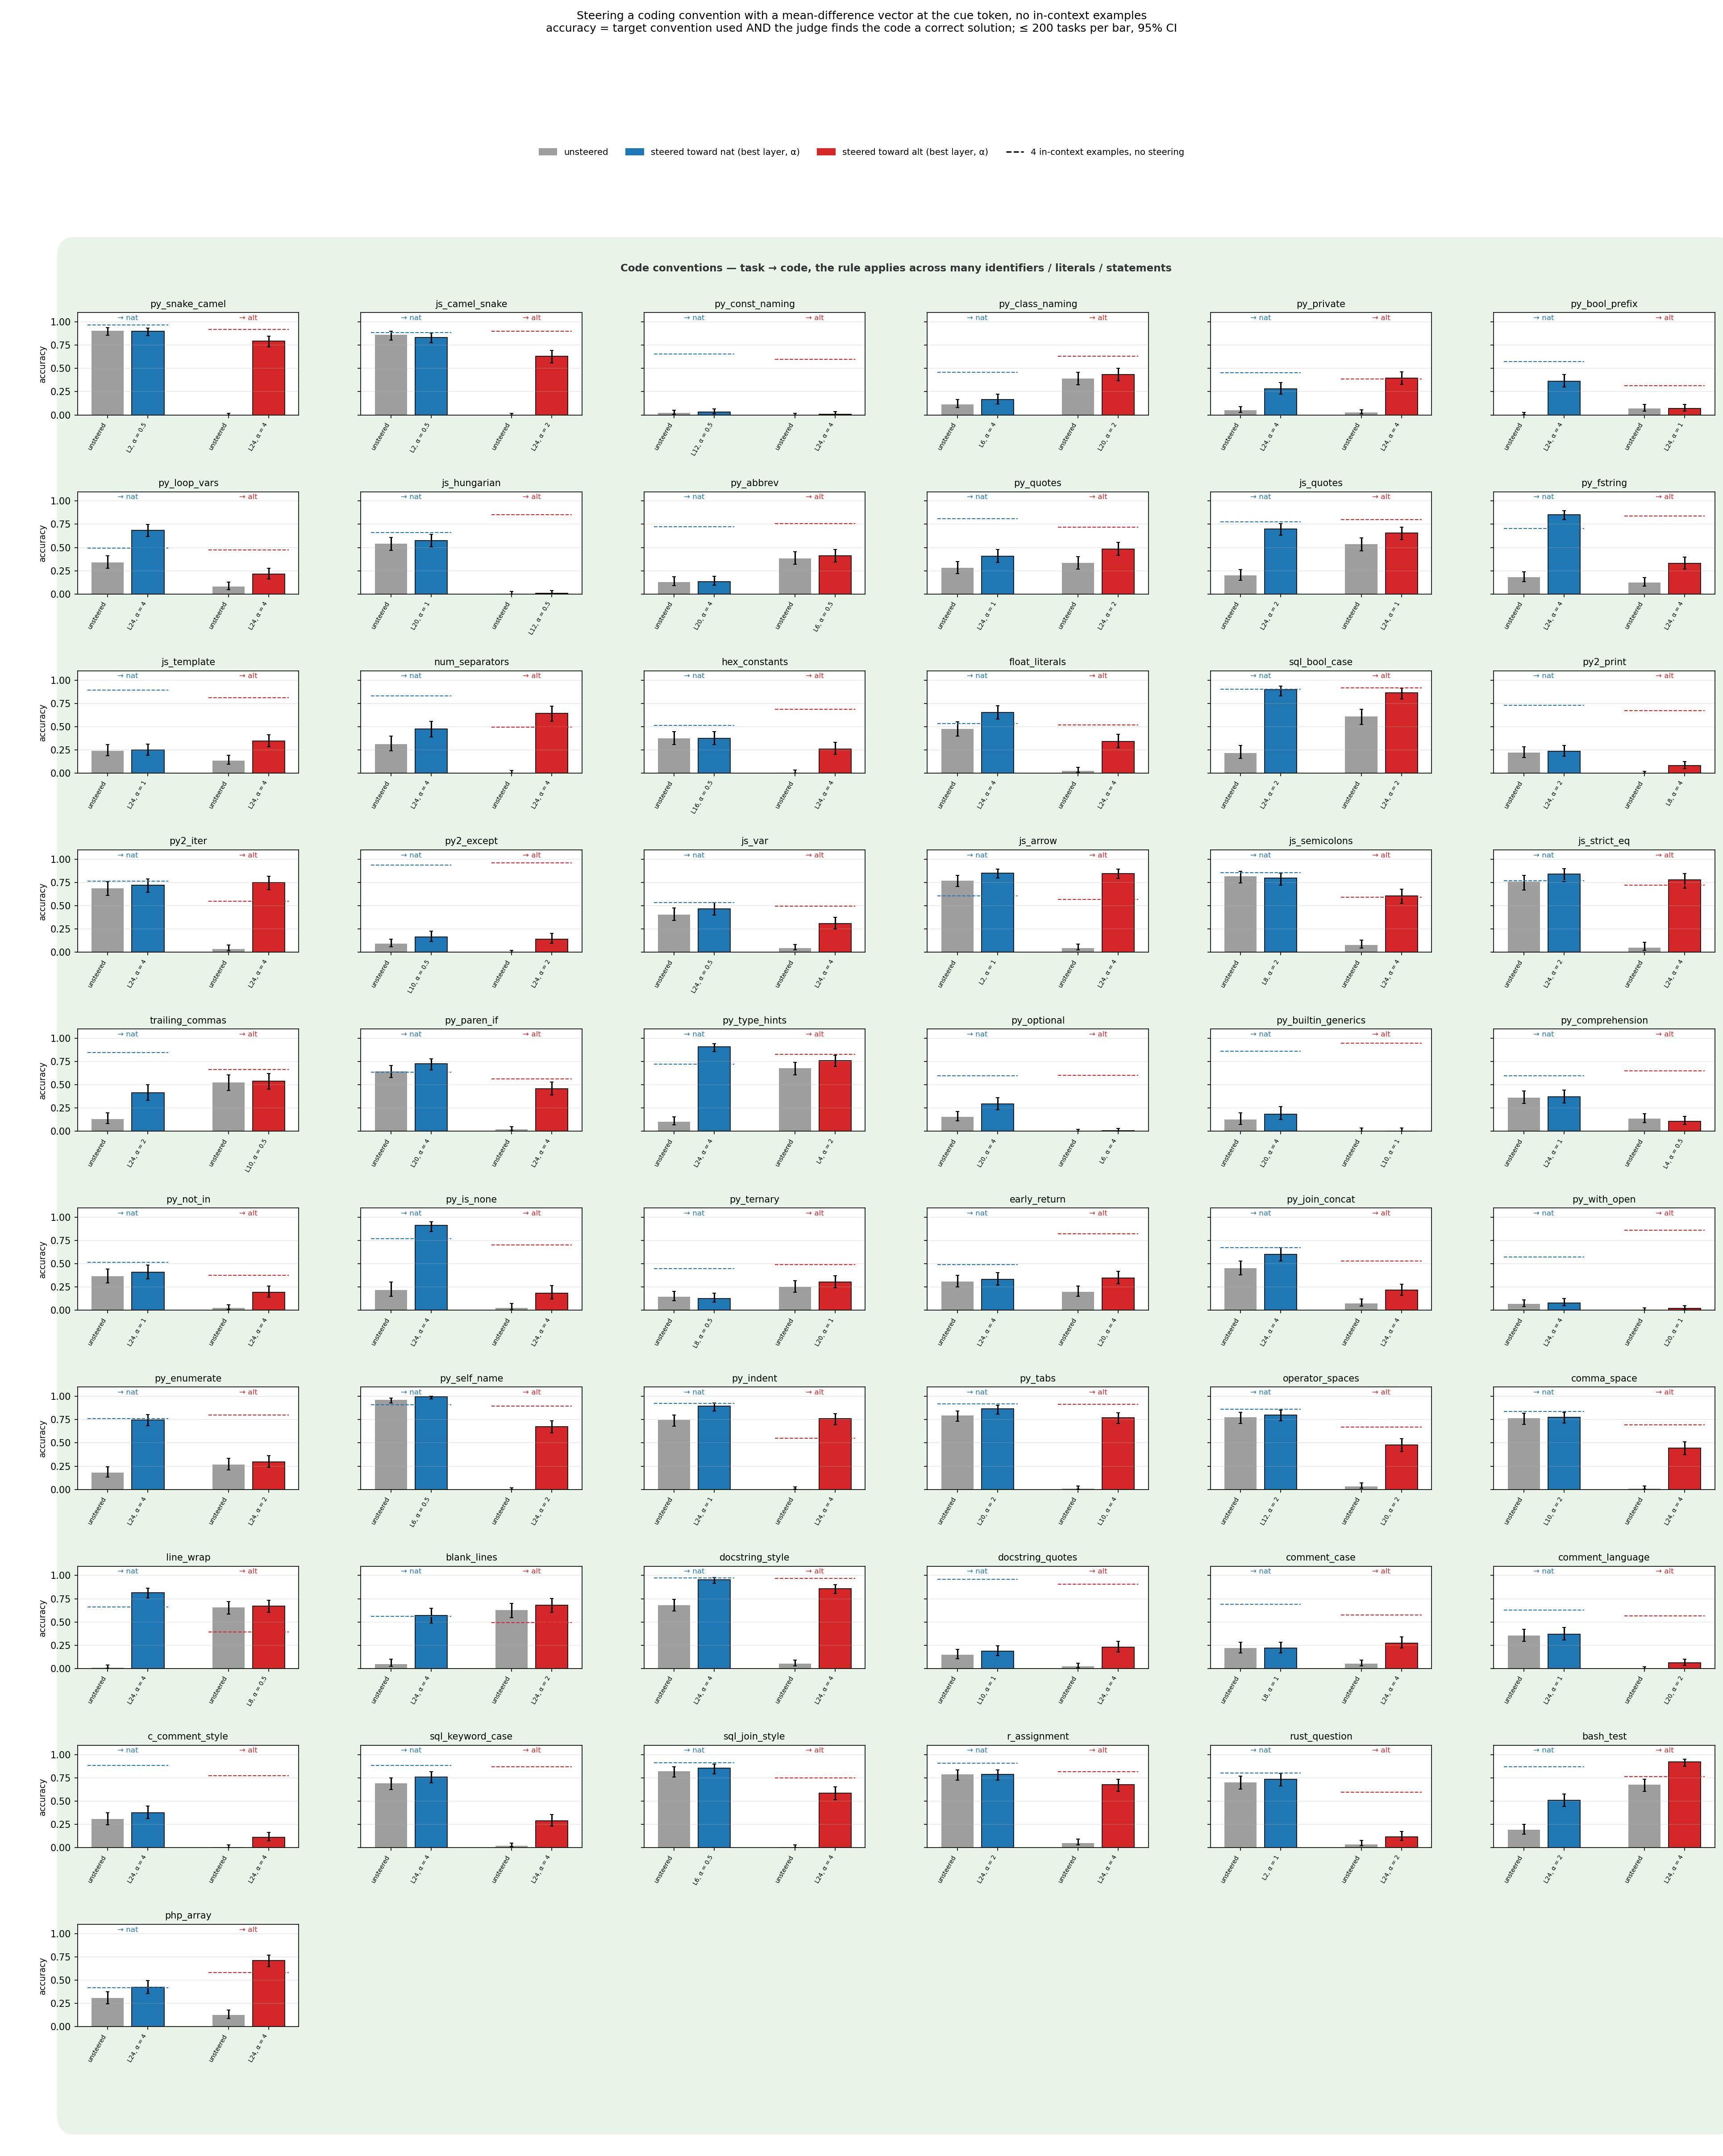

Source data for this figure (header and first rows):
family, target, arm, layer, alpha, cf_family, n, accuracy, ci_lo, ci_hi, style_only, unscorable, judge_ok, capped, step3_k0, step3_k4
py_snake_camel, nat, base, 0, 0.0, , 200, 0.905, 0.856, 0.938, 0.995, 0.005, 0.91, 0.51, 0.905, 0.965
py_snake_camel, alt, base, 0, 0.0, , 200, 0.0, 0.0, 0.019, 0.0, 0.005, 0.91, 0.51, 0.0, 0.92
py_snake_camel, alt, alt_top1, 24, 4.0, , 200, 0.795, 0.734, 0.845, 0.955, 0.015, 0.82, 0.45, 0.0, 0.92
py_snake_camel, alt, alt_top2, 24, 2.0, , 200, 0.77, 0.707, 0.823, 0.91, 0.005, 0.835, 0.49, 0.0, 0.92
py_snake_camel, nat, nat_top1, 2, 0.5, , 200, 0.9, 0.851, 0.934, 0.995, 0.0, 0.9, 0.47, 0.905, 0.965
py_snake_camel, nat, nat_top2, 12, 0.5, , 200, 0.88, 0.828, 0.918, 0.995, 0.0, 0.885, 0.485, 0.905, 0.965
js_camel_snake, nat, base, 0, 0.0, , 200, 0.86, 0.805, 0.901, 0.965, 0.03, 0.885, 0.45, 0.845, 0.885
js_camel_snake, alt, base, 0, 0.0, , 200, 0.0, 0.0, 0.019, 0.005, 0.03, 0.885, 0.45, 0.0, 0.9
js_camel_snake, alt, alt_top1, 24, 2.0, , 200, 0.63, 0.561, 0.694, 0.75, 0.08, 0.825, 0.48, 0.0, 0.9
js_camel_snake, alt, alt_top2, 24, 4.0, , 200, 0.605, 0.536, 0.67, 0.7, 0.14, 0.78, 0.49, 0.0, 0.9
js_camel_snake, nat, nat_top1, 2, 0.5, , 200, 0.835, 0.777, 0.88, 0.97, 0.025, 0.855, 0.435, 0.845, 0.885
js_camel_snake, nat, nat_top2, 20, 0.5, , 200, 0.81, 0.75, 0.858, 0.965, 0.035, 0.84, 0.525, 0.845, 0.885
py_const_naming, nat, base, 0, 0.0, , 200, 0.02, 0.008, 0.05, 0.02, 0.98, 0.765, 0.535, 0.015, 0.655
py_const_naming, alt, base, 0, 0.0, , 200, 0.0, 0.0, 0.019, 0.0, 0.98, 0.765, 0.535, 0.0, 0.6
py_const_naming, alt, alt_top1, 24, 4.0, , 200, 0.01, 0.003, 0.036, 0.02, 0.975, 0.43, 0.435, 0.0, 0.6
py_const_naming, alt, alt_top2, 4, 0.5, , 200, 0.0, 0.0, 0.019, 0.0, 0.96, 0.755, 0.48, 0.0, 0.6
py_const_naming, nat, nat_top1, 12, 0.5, , 200, 0.03, 0.014, 0.064, 0.035, 0.96, 0.715, 0.495, 0.015, 0.655
py_const_naming, nat, nat_top2, 4, 2.0, , 200, 0.025, 0.011, 0.057, 0.03, 0.97, 0.82, 0.495, 0.015, 0.655
py_class_naming, nat, base, 0, 0.0, , 200, 0.115, 0.078, 0.167, 0.155, 0.365, 0.765, 0.42, 0.155, 0.46
py_class_naming, alt, base, 0, 0.0, , 200, 0.39, 0.325, 0.459, 0.48, 0.365, 0.765, 0.42, 0.4, 0.63
py_class_naming, alt, alt_top1, 24, 2.0, , 200, 0.43, 0.363, 0.499, 0.655, 0.32, 0.625, 0.49, 0.4, 0.63
py_class_naming, alt, alt_top2, 20, 2.0, , 200, 0.435, 0.368, 0.504, 0.53, 0.31, 0.78, 0.475, 0.4, 0.63
py_class_naming, nat, nat_top1, 8, 4.0, , 200, 0.135, 0.094, 0.189, 0.165, 0.35, 0.81, 0.385, 0.155, 0.46
py_class_naming, nat, nat_top2, 6, 4.0, , 200, 0.165, 0.12, 0.223, 0.18, 0.335, 0.81, 0.455, 0.155, 0.46
py_private, nat, base, 0, 0.0, , 200, 0.05, 0.027, 0.09, 0.055, 0.915, 0.945, 0.16, 0.075, 0.455
py_private, alt, base, 0, 0.0, , 200, 0.025, 0.011, 0.057, 0.03, 0.915, 0.945, 0.16, 0.015, 0.385
py_private, alt, alt_top1, 24, 4.0, , 200, 0.395, 0.33, 0.464, 0.41, 0.56, 0.96, 0.125, 0.015, 0.385
py_private, alt, alt_top2, 24, 2.0, , 200, 0.325, 0.264, 0.393, 0.34, 0.65, 0.95, 0.22, 0.015, 0.385
py_private, nat, nat_top1, 24, 4.0, , 200, 0.28, 0.222, 0.346, 0.28, 0.71, 0.945, 0.145, 0.075, 0.455
py_private, nat, nat_top2, 24, 2.0, , 200, 0.24, 0.186, 0.304, 0.245, 0.755, 0.96, 0.14, 0.075, 0.455
py_bool_prefix, nat, base, 0, 0.0, , 200, 0.005, 0.001, 0.028, 0.005, 0.92, 0.875, 0.44, 0.01, 0.575
py_bool_prefix, alt, base, 0, 0.0, , 200, 0.07, 0.042, 0.114, 0.075, 0.92, 0.875, 0.44, 0.09, 0.315
py_bool_prefix, alt, alt_top1, 16, 1.0, , 200, 0.05, 0.027, 0.09, 0.06, 0.925, 0.885, 0.455, 0.09, 0.315
py_bool_prefix, alt, alt_top2, 24, 1.0, , 200, 0.07, 0.042, 0.114, 0.075, 0.9, 0.895, 0.41, 0.09, 0.315
py_bool_prefix, nat, nat_top1, 24, 4.0, , 200, 0.365, 0.301, 0.434, 0.465, 0.505, 0.815, 0.45, 0.01, 0.575
py_bool_prefix, nat, nat_top2, 24, 1.0, , 200, 0.055, 0.031, 0.096, 0.06, 0.845, 0.88, 0.435, 0.01, 0.575
py_loop_vars, nat, base, 0, 0.0, , 188, 0.34, 0.276, 0.411, 0.394, 0.511, 0.894, 0.346, 0.314, 0.495
py_loop_vars, alt, base, 0, 0.0, , 188, 0.08, 0.049, 0.127, 0.096, 0.511, 0.894, 0.346, 0.059, 0.473
py_loop_vars, alt, alt_top1, 24, 4.0, , 188, 0.213, 0.16, 0.277, 0.255, 0.665, 0.862, 0.394, 0.059, 0.473
py_loop_vars, alt, alt_top2, 24, 2.0, , 188, 0.144, 0.101, 0.201, 0.154, 0.66, 0.872, 0.431, 0.059, 0.473
py_loop_vars, nat, nat_top1, 24, 4.0, , 188, 0.686, 0.617, 0.748, 0.761, 0.202, 0.856, 0.42, 0.314, 0.495
py_loop_vars, nat, nat_top2, 24, 2.0, , 188, 0.495, 0.424, 0.566, 0.58, 0.383, 0.856, 0.362, 0.314, 0.495
js_hungarian, nat, base, 0, 0.0, , 200, 0.54, 0.471, 0.608, 0.595, 0.4, 0.875, 0.455, 0.54, 0.66
js_hungarian, alt, base, 0, 0.0, , 200, 0.005, 0.001, 0.028, 0.005, 0.4, 0.875, 0.455, 0.005, 0.855
js_hungarian, alt, alt_top1, 16, 4.0, , 200, 0.01, 0.003, 0.036, 0.01, 0.465, 0.88, 0.5, 0.005, 0.855
js_hungarian, alt, alt_top2, 12, 0.5, , 200, 0.01, 0.003, 0.036, 0.01, 0.39, 0.91, 0.495, 0.005, 0.855
js_hungarian, nat, nat_top1, 20, 1.0, , 200, 0.575, 0.506, 0.641, 0.63, 0.37, 0.905, 0.48, 0.54, 0.66
js_hungarian, nat, nat_top2, 8, 0.5, , 200, 0.545, 0.476, 0.613, 0.6, 0.4, 0.89, 0.45, 0.54, 0.66
py_abbrev, nat, base, 0, 0.0, , 200, 0.13, 0.09, 0.184, 0.14, 0.42, 0.9, 0.45, 0.12, 0.725
py_abbrev, alt, base, 0, 0.0, , 200, 0.385, 0.32, 0.454, 0.44, 0.42, 0.9, 0.45, 0.37, 0.755
py_abbrev, alt, alt_top1, 6, 0.5, , 200, 0.41, 0.344, 0.479, 0.44, 0.45, 0.91, 0.41, 0.37, 0.755
py_abbrev, alt, alt_top2, 4, 1.0, , 200, 0.345, 0.283, 0.413, 0.39, 0.485, 0.865, 0.485, 0.37, 0.755
py_abbrev, nat, nat_top1, 20, 4.0, , 200, 0.135, 0.094, 0.189, 0.14, 0.49, 0.9, 0.48, 0.12, 0.725
py_abbrev, nat, nat_top2, 24, 2.0, , 200, 0.13, 0.09, 0.184, 0.145, 0.47, 0.88, 0.435, 0.12, 0.725
py_quotes, nat, base, 0, 0.0, , 192, 0.281, 0.222, 0.349, 0.302, 0.354, 0.927, 0.406, 0.266, 0.812
py_quotes, alt, base, 0, 0.0, , 192, 0.333, 0.27, 0.403, 0.344, 0.354, 0.927, 0.406, 0.333, 0.719
py_quotes, alt, alt_top1, 24, 2.0, , 192, 0.484, 0.415, 0.555, 0.51, 0.318, 0.927, 0.401, 0.333, 0.719
py_quotes, alt, alt_top2, 24, 4.0, , 192, 0.443, 0.374, 0.513, 0.474, 0.354, 0.865, 0.422, 0.333, 0.719
py_quotes, nat, nat_top1, 24, 0.5, , 192, 0.312, 0.251, 0.381, 0.359, 0.344, 0.906, 0.401, 0.266, 0.812
py_quotes, nat, nat_top2, 24, 1.0, , 192, 0.406, 0.339, 0.477, 0.453, 0.375, 0.932, 0.417, 0.266, 0.812
... 270 more rows
